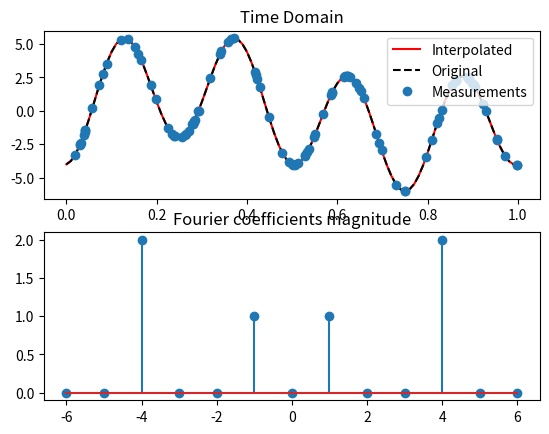

Write Python code to recreate this figure. (Note: this script raises an exception after producing the figure.)
import numpy as np                  
import matplotlib.pyplot as plt    
import matplotlib as mat 
import pandas as pd 
import os 
import datetime as dt 
def BL_interp_1D(x, z, T, order, grid_step=0.01, win=True):
    """
    Band-limited interpolation of 1D functions
    """
    
    # Create Fourier order vector
    k = np.expand_dims(np.arange(-order, order+1), 0)
    
    # construct the Fourier matrix
    F = np.exp(2j*np.pi*x*k/(T[1]-T[0]))
    
    # Least-square projection (alternatively numpy.linalg.lstsq can be used)
    C = np.dot(np.dot(np.linalg.inv(np.dot(F.T,F)), F.T), z)
    
    # create new evenly spaced grid
    xg = np.expand_dims(np.arange(T[0], T[1], grid_step), 1)
    
    # window the Fourier coefficients if requested
    if (win):
        C *= np.expand_dims(np.hanning(2*order+1), 1)
    
    zg = np.dot(np.exp(2j*np.pi*xg*k/(T[1]-T[0])), C)
        
    return zg, xg, C, k

def f_BL(x):
    return 2*np.sin(2*np.pi*1*x) - 4*np.cos(2*np.pi*4*x)

# Take a random set of measurements on [0,2\pi]
T = [0, 1]
order = 6

x = (T[1]-T[0])*np.random.random((100,1))+T[0]
z = f_BL(x)

zp1, xp1, C1, k1 = BL_interp_1D(x, z, T, order, win=False)

plt.subplot(2,1,1)
plt.plot(xp1,np.real(zp1), 'r-', xp1, f_BL(xp1), 'k--', x, z, 'o')
plt.title('Time Domain')
plt.legend(('Interpolated', 'Original','Measurements'))

plt.subplot(2,1,2)
plt.stem(k1.T, abs(C1))
plt.title('Fourier coefficients magnitude')
plt.show()

def f2(x):
    return (np.abs(x)-0.5)**2

T = [-0.5, 0.5]
order = 10 

x = (T[1]-T[0]) * np.random.random((100, 1)) + T[0]

def f2(x): 
    (np.abs(x)-0.5) ** 2 
T = [-0.5, 0.5]
order = 10 

x = (T[1]-T[1]) * np.random.random((100,1)) + T[0]
z = f2(x)
zp1, xp1, C1, k1 = BL_interp_1D(x, z, T, order, win=False)

plt.subplot(2, 1, 1)
plt.plot(xp1, np.real(zp1), 'r-' , xp1, f2(xp1), 'k--', x, z, 'o')
plt.xlim([-0.5, 0.5])
plt.title('Time Domain')
plt.legend(('Interpolated ' , 'Original', 'Measurements'))

plt.subplot(2,1,2)
plt.stem(k1.T, np.abs(C1), 'k')
plt.title('Fourier coefficients magnitude')
plt.show()

